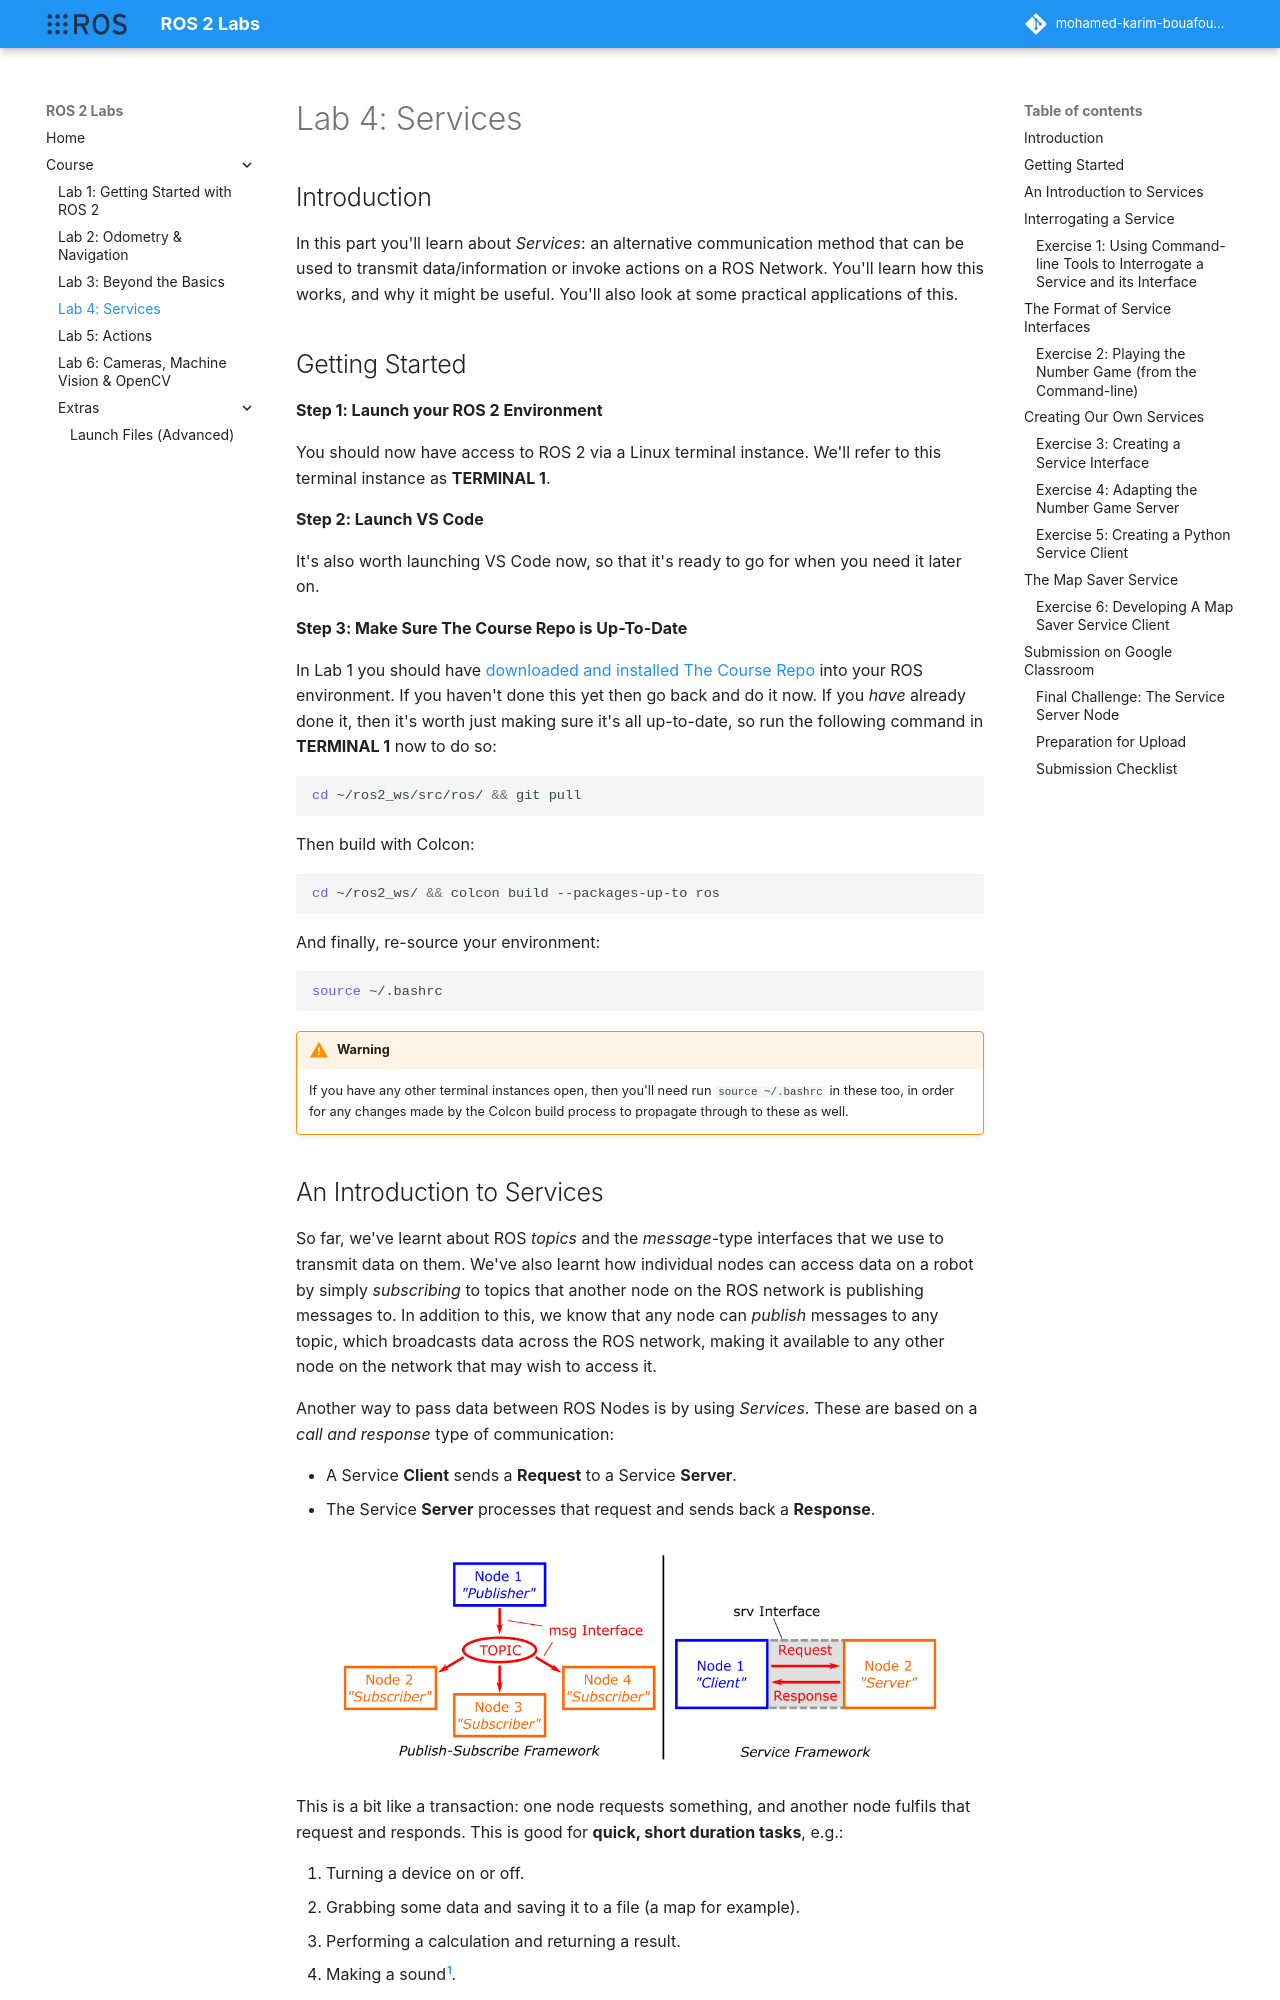

repository: Mohamed-Karim-Bouafoura/ros2-labs · page: course/part4/index.html · generator: mkdocs

---  
title: "Lab 4: Services"  
description: Learn about an alternative way that ROS nodes can communicate across a ROS network, and the situations where this might be useful.  
---

## Introduction

In this part you'll learn about *Services*: an alternative communication method that can be used to transmit data/information or invoke actions on a ROS Network. You'll learn how this works, and why it might be useful. You'll also look at some practical applications of this.

## Getting Started

**Step 1: Launch your ROS 2 Environment**

You should now have access to ROS 2 via a Linux terminal instance. We'll refer to this terminal instance as **TERMINAL 1**.


**Step 2: Launch VS Code** 

It's also worth launching VS Code now, so that it's ready to go for when you need it later on. 


**Step 3: Make Sure The Course Repo is Up-To-Date**

<a name="course-repo"></a>

In Lab 1 you should have [downloaded and installed The Course Repo](./part1.md#course-repo) into your ROS environment. If you haven't done this yet then go back and do it now. If you *have* already done it, then it's worth just making sure it's all up-to-date, so run the following command in **TERMINAL 1** now to do so:

```bash
cd ~/ros2_ws/src/ros/ && git pull
```

Then build with Colcon: 

```bash
cd ~/ros2_ws/ && colcon build --packages-up-to ros
```

And finally, re-source your environment:

```bash
source ~/.bashrc
```

!!! warning
    If you have any other terminal instances open, then you'll need run `source ~/.bashrc` in these too, in order for any changes made by the Colcon build process to propagate through to these as well.
